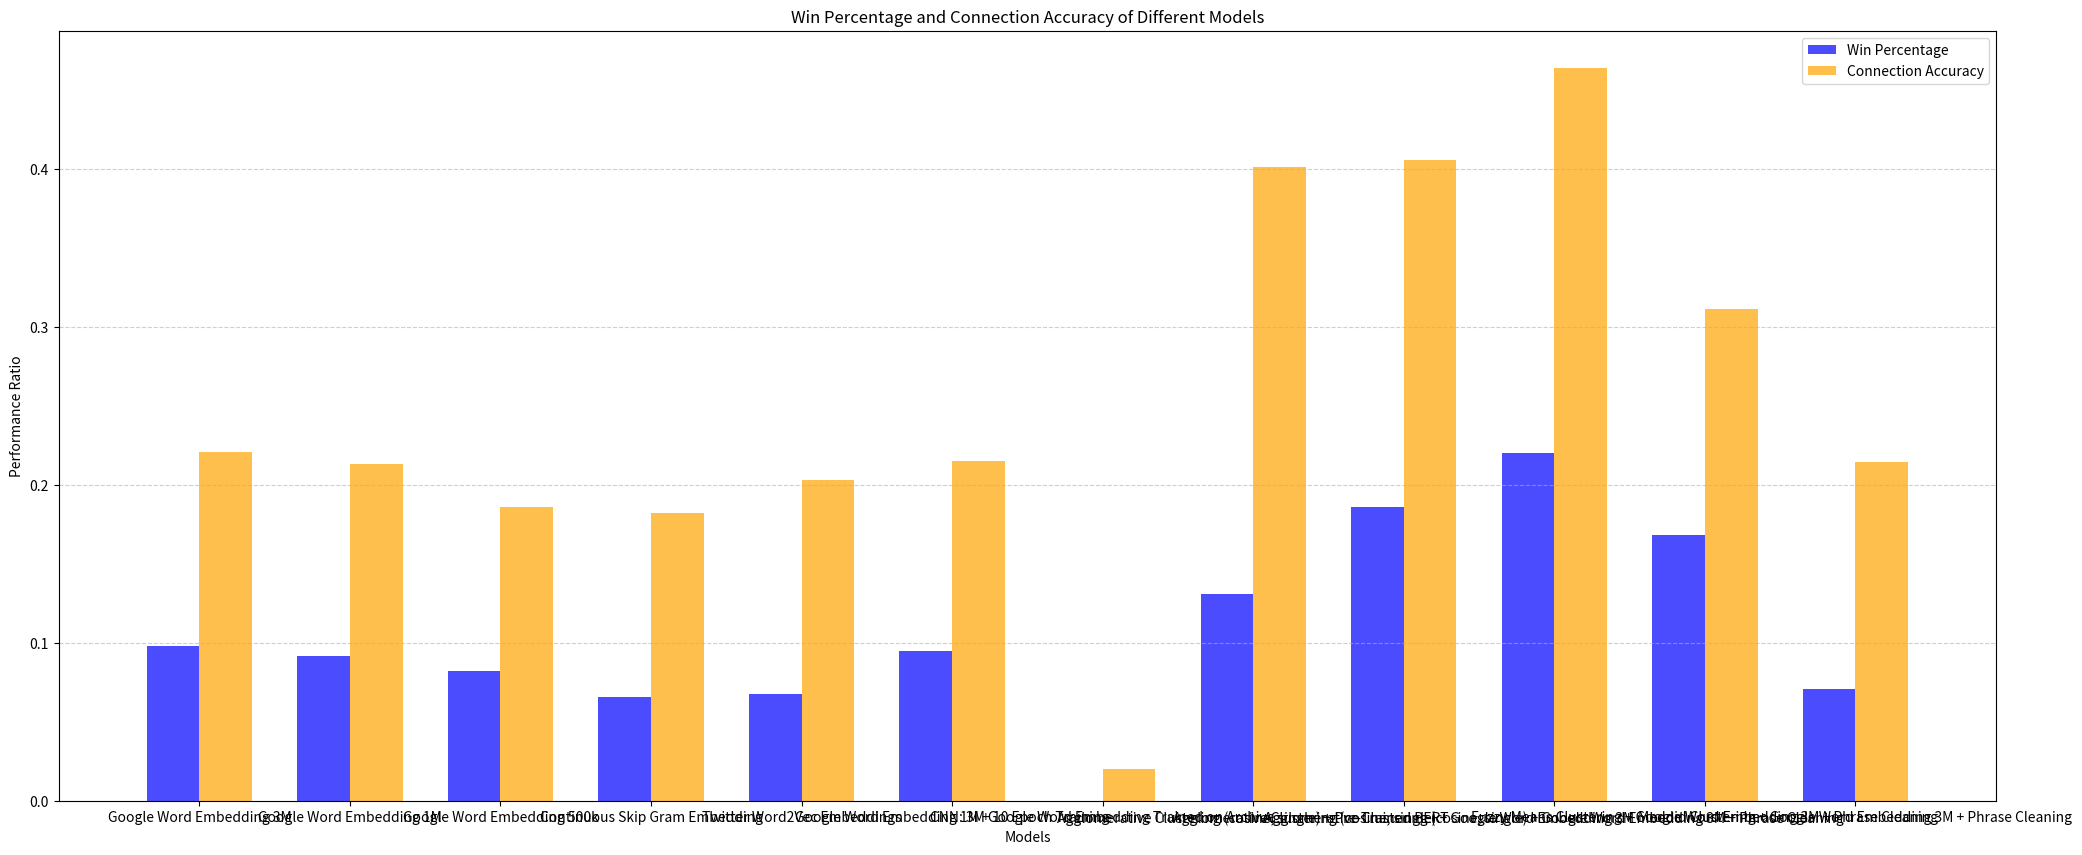

Generate this figure with matplotlib:
import matplotlib.pyplot as plt
import numpy as np


def epochs_vs_win_percentage(epochs: list[int]):
    win_percentages = [0.083, 0.083, 0.083, 0.083, 0.089, 0.095, 0.089, 0.089, 0.089, 0.083]

    plt.figure(figsize=(10,6))
    plt.plot(
        epochs,
        win_percentages,
        marker='o',
        linestyle='-',
        color='y',
        label='Win Percentage'
    )
    plt.title('Win Percentage vs. Number of Epochs')
    plt.xlabel('Number of Epochs')
    plt.ylabel('Win Ratio')
    plt.grid(True, linestyle='--', alpha=0.7)
    plt.legend()

    # Annotate specific points (optional)
    for x, y in zip(epochs, win_percentages):
        plt.text(x, y, f'{y:.3f}', fontsize=9, ha='center')

    # Show or save the plot
    plt.tight_layout()
    plt.savefig('epochs_vs_win_percentage.png', dpi=300)


def epochs_vs_total_connections_accuracy(epochs: list[int]):
    connection_accuracy = [0.202, 0.202, 0.204, 0.204, 0.212, 0.215, 0.21, 0.21, 0.21, 0.21]

    plt.figure(figsize=(10,6))
    plt.plot(
        epochs,
        connection_accuracy,
        marker='o',
        linestyle='-',
        color='y',
        label='Connections accuracy'
    )
    plt.title('Connection Ratio vs. Number of Epochs')
    plt.xlabel('Connection Ratio')
    plt.ylabel('Win Ratio')
    plt.grid(True, linestyle='--', alpha=0.7)
    plt.legend()

    # Annotate specific points (optional)
    for x, y in zip(epochs, connection_accuracy):
        plt.text(x, y, f'{y:.3f}', fontsize=9, ha='center')

    # Show or save the plot
    plt.tight_layout()
    plt.savefig('epochs_vs_connection_accuracy.png', dpi=300)


def compare_models(model_results: list[dict]):
    categories = [data['model_name'] for data in model_results]
    win_percentages = [data['win_percentage'] for data in model_results]
    connection_accuracies = [data['connection_accuracy'] for data in model_results]

    x = np.arange(len(categories))  # X-axis positions for categories
    width = 0.35  # Width of each bar

    # Create the plot
    plt.figure(figsize=(25, 10))
    plt.bar(x - width / 2, win_percentages, width, label='Win Percentage', color='blue', alpha=0.7)
    plt.bar(x + width / 2, connection_accuracies, width, label='Connection Accuracy', color='orange', alpha=0.7)

    # Add labels, title, and legend
    plt.xlabel('Models')
    plt.ylabel('Performance Ratio')
    plt.title('Win Percentage and Connection Accuracy of Different Models')
    plt.xticks(x, categories)
    plt.legend()

    # Add grid lines for better readability
    plt.grid(axis='y', linestyle='--', alpha=0.6)

    # Display the graph
    # plt.tight_layout()
    plt.savefig('model_comparisons.png')


def main():
    # Comparing different influence of training data on existing word embeddings
        # epochs = [1, 3, 5, 7, 9, 10, 11, 12, 15, 20]
        # epochs_vs_win_percentage(epochs)
        # epochs_vs_total_connections_accuracy(epochs)

    # Comparing different models
    model_performance = [
        {
            'model_name': 'Google Word Embedding 3M',
            'win_percentage': 0.098,
            'connection_accuracy': 0.221
        },
        {
            'model_name': 'Google Word Embedding 1M',
            'win_percentage': 0.092,
            'connection_accuracy': 0.213
        },
        {
            'model_name': 'Google Word Embedding 500k',
            'win_percentage': 0.082,
            'connection_accuracy': 0.186
        },
        {
            'model_name': 'Continuous Skip Gram Embedding',
            'win_percentage': 0.066,
            'connection_accuracy': 0.182
        },
        {
            'model_name': 'Twitter Word2Vec Embeddings',
            'win_percentage': 0.068,
            'connection_accuracy': 0.203
        },
        {
            'model_name': 'Google Word Embedding 1M + 10 Epoch Training',
            'win_percentage': 0.095,
            'connection_accuracy': 0.215
        },
        {
            'model_name': 'CNN: 3M Google Word Embedding Trained on Archive',
            'win_percentage': 0.00,
            'connection_accuracy': 0.02,
        },
        {
            'model_name': 'Agglomerative Clustering (cosine, single) + Pre-Trained BERT',
            'win_percentage': 0.1311,
            'connection_accuracy': 0.401
        },
        {
            'model_name': 'Agglomerative Clustering (cosine, single) + Google Word Embedding 3M',
            'win_percentage': 0.1858,
            'connection_accuracy': 0.4057
        },
        {
            'model_name': 'Agglomerative Clustering (cosine, single) + Google Word Embedding 3M + Phrase Cleaning',
            'win_percentage': 0.2203,
            'connection_accuracy': 0.4641
        },
        {
            'model_name': 'Fuzzy Means Clustering + Google Word Embedding 3M + Phrase Cleaning',
            'win_percentage': 0.1686,
            'connection_accuracy': 0.3113
        },
        {
            'model_name': 'Medoid Clustering + Google Word Embedding 3M + Phrase Cleaning',
            'win_percentage': 0.0709,
            'connection_accuracy': 0.2146
        },
    ]
    compare_models(model_performance)


if __name__ == '__main__':
    main()